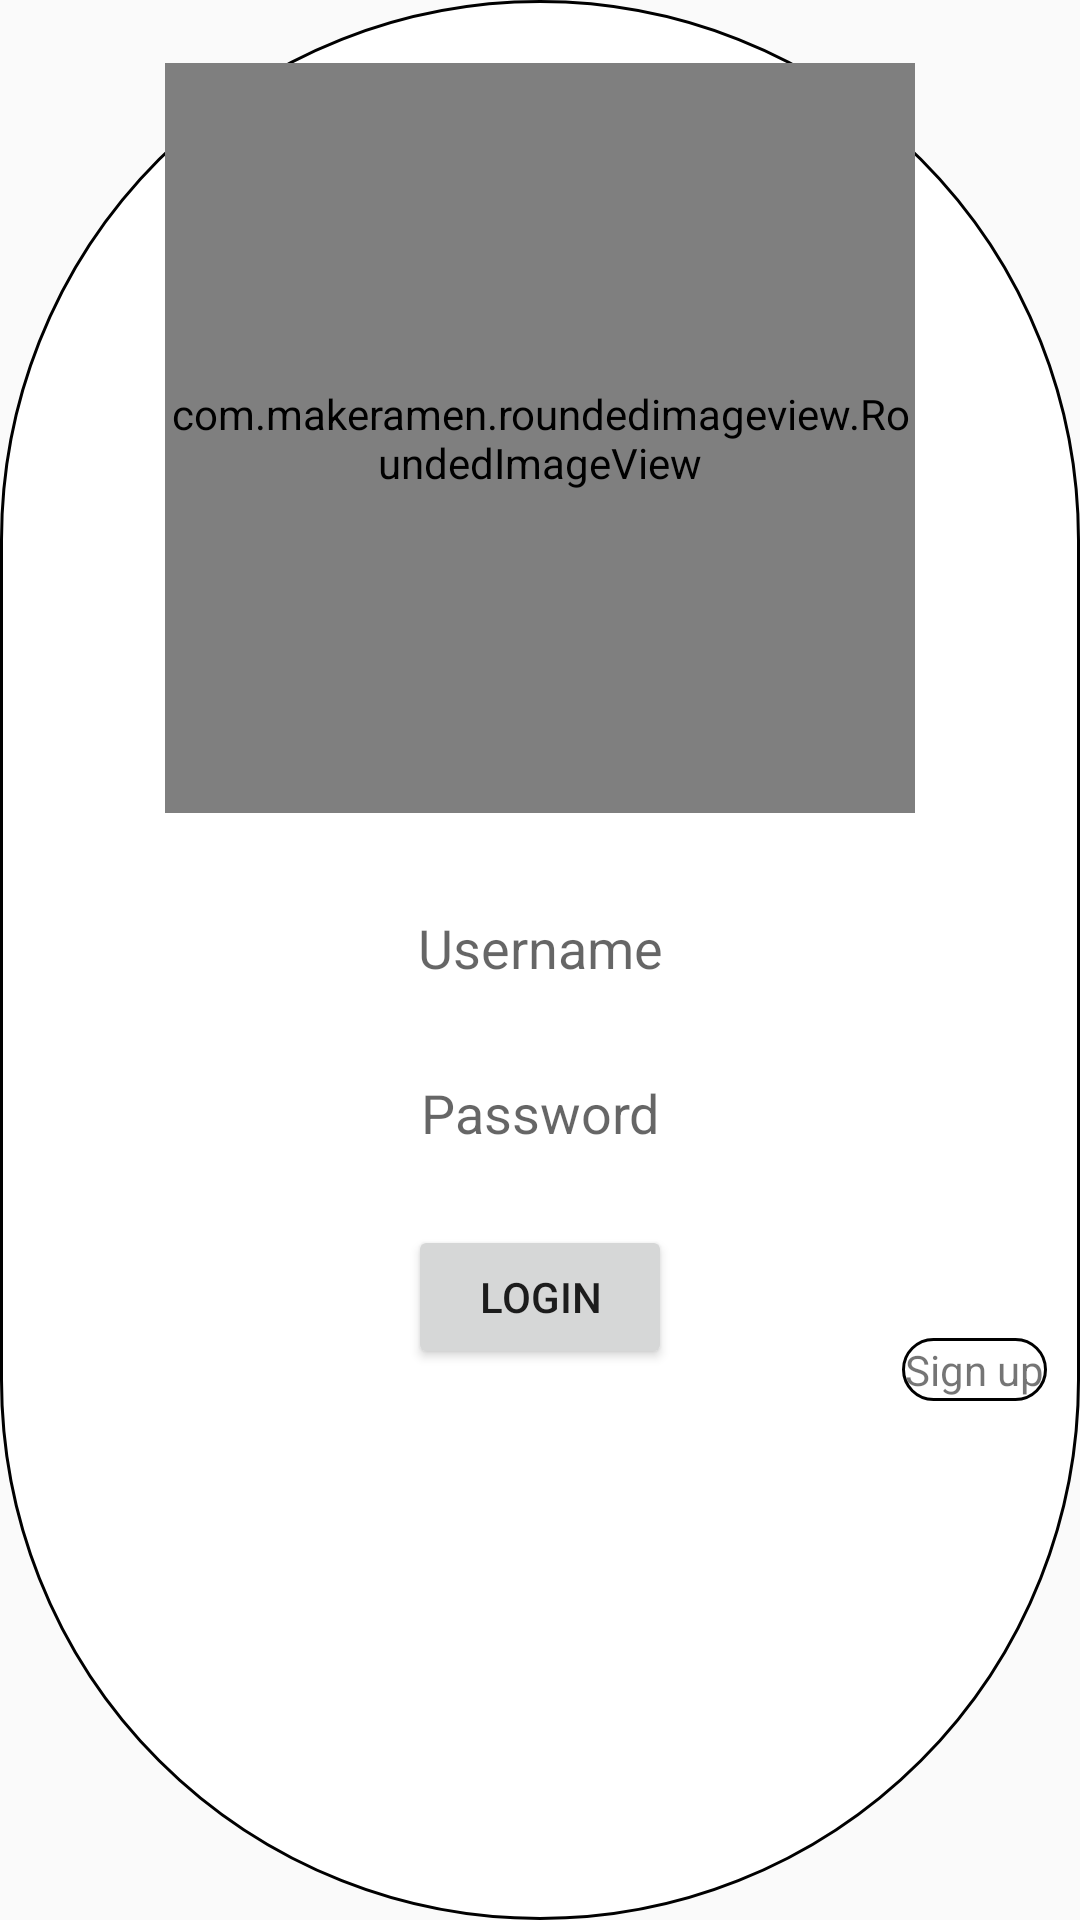

Android layout source for this screen:
<!-- AndroidManifest.xml: application theme Theme.ProjectM -->
<!-- res/layout/activity_main.xml -->
<?xml version="1.0" encoding="utf-8"?>
<RelativeLayout xmlns:android="http://schemas.android.com/apk/res/android"
    xmlns:app="http://schemas.android.com/apk/res-auto"
    xmlns:tools="http://schemas.android.com/tools"
    android:layout_width="match_parent"
    android:layout_height="match_parent"
    tools:context=".MainActivity"
    android:background="@drawable/img_vien"
    android:layout_margin="10dp">

    <com.makeramen.roundedimageview.RoundedImageView xmlns:app="http://schemas.android.com/apk/res-auto"
        android:id="@+id/img"
        android:layout_width="250dp"
        android:layout_height="250dp"
        android:layout_centerHorizontal="true"
        android:layout_marginTop="20dp"
        android:scaleType="fitCenter"
        android:src="@drawable/logo"
        app:riv_border_color="#333333"
        app:riv_border_width="2dip"
        app:riv_corner_radius="30dip"
        app:riv_mutate_background="true"
        app:riv_oval="true"
        />
    <EditText
        android:background="@drawable/vien"
        android:layout_marginTop="20dp"
        android:layout_width="match_parent"
        android:layout_height="50dp"
        android:id="@+id/username"
        android:hint="Username"
        android:gravity="center"
        android:layout_below="@id/img"
        android:layout_marginStart="10dp"
        android:layout_marginEnd="10dp"/>
    <EditText
        android:layout_marginTop="5dp"
        android:background="@drawable/vien"
        android:layout_width="match_parent"
        android:layout_height="50dp"
        android:id="@+id/userpassword"
        android:hint="Password"
        android:inputType="textPassword"
        android:gravity="center"
        android:layout_centerInParent="true"
        android:layout_marginStart="10dp"
        android:layout_marginEnd="10dp"
        android:layout_below="@+id/username"/>

    <RelativeLayout
        android:id="@+id/rlac"
        android:layout_width="match_parent"
        android:layout_height="wrap_content"
        android:layout_below="@+id/userpassword"
        android:layout_marginTop="2dp">

        <Button
            android:id="@+id/login"
            android:layout_width="wrap_content"
            android:layout_height="wrap_content"
            android:layout_centerInParent="true"
            android:text="Login" />

        <TextView
            android:background="@drawable/img_vien"
            android:id="@+id/signup"
            android:layout_width="wrap_content"
            android:layout_height="wrap_content"
            android:layout_below="@id/login"
            android:layout_alignParentRight="true"
            android:layout_marginEnd="10dp"
            android:onClick="Nhap"
            android:text="Sign up" />
    </RelativeLayout>
    <ListView
        android:layout_margin="10dp"
        android:layout_width="match_parent"
        android:layout_height="185dp"
        android:layout_below="@id/rlac"
        android:id="@+id/lv">
    </ListView>
</RelativeLayout>
<!-- resources referenced by this layout -->
<resources>
  <!-- drawable img_vien (drawable) -->
  <?xml version="1.0" encoding="utf-8"?>
  <shape xmlns:android="http://schemas.android.com/apk/res/android">
      <solid android:color="#FFFFFF" />
      <stroke android:width="1dp" android:color="#000000" />
      <padding android:left="1dp" android:top="1dp" android:right="1dp"
          android:bottom="1dp" />
      <corners android:radius="1000dp"/>
  
  </shape>
  <!-- drawable logo: jpg bitmap (drawable, 15593 bytes) -->
  <style name="Theme.ProjectM" parent="Theme.AppCompat.Light.DarkActionBar">
          
          <item name="colorPrimary">@color/purple_500</item>
          <item name="colorPrimaryDark">@color/purple_700</item>
          <item name="colorAccent">@color/teal_200</item>
          
      </style>
  <color name="purple_500">#FF6200EE</color>
  <color name="purple_700">#FF3700B3</color>
  <color name="teal_200">#FF03DAC5</color>
</resources>
